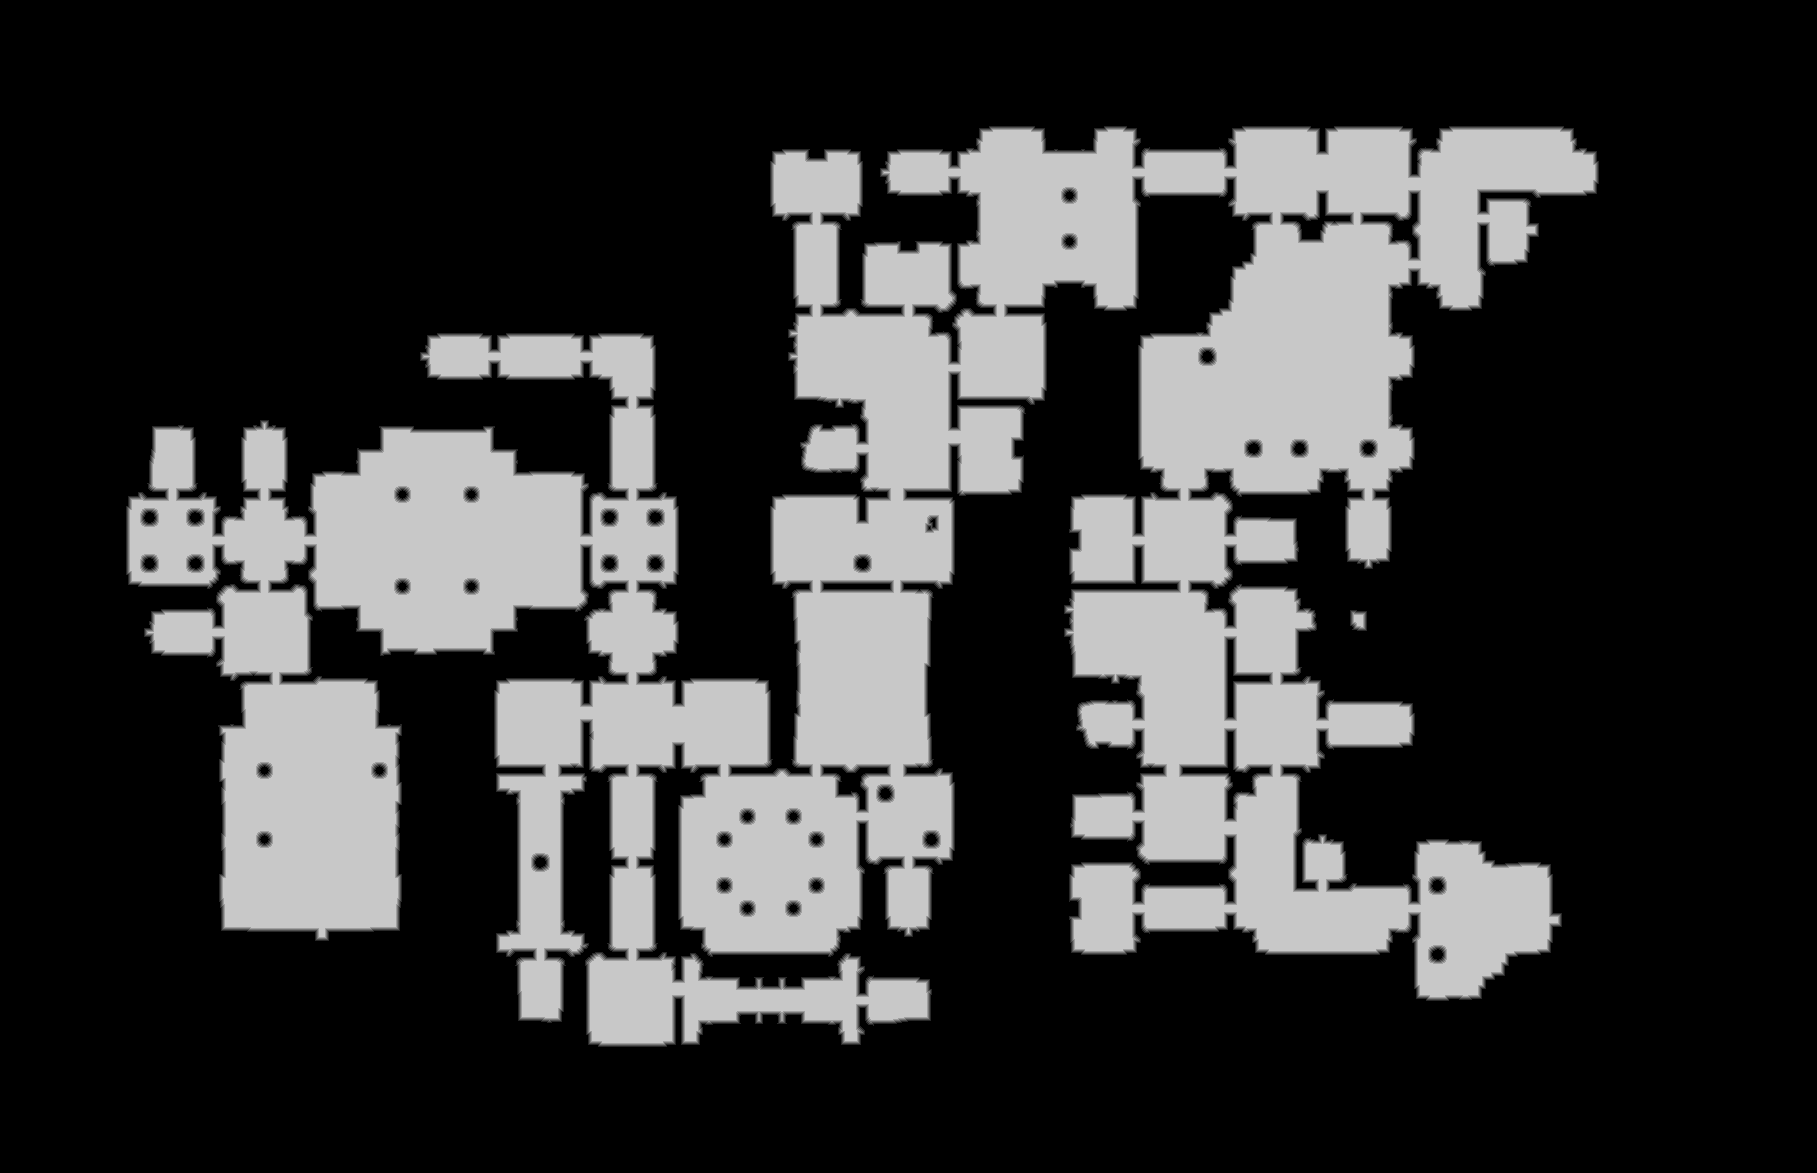

The data file committed next to this chart (first rows):
source	tdt_hull ranged
truth	truth_4217a255bf0.tsv
width	1817
height	1173
nibble	0	1515227
nibble	1	26056
nibble	2	26263
nibble	3	26424
nibble	4	26355
nibble	5	511016
